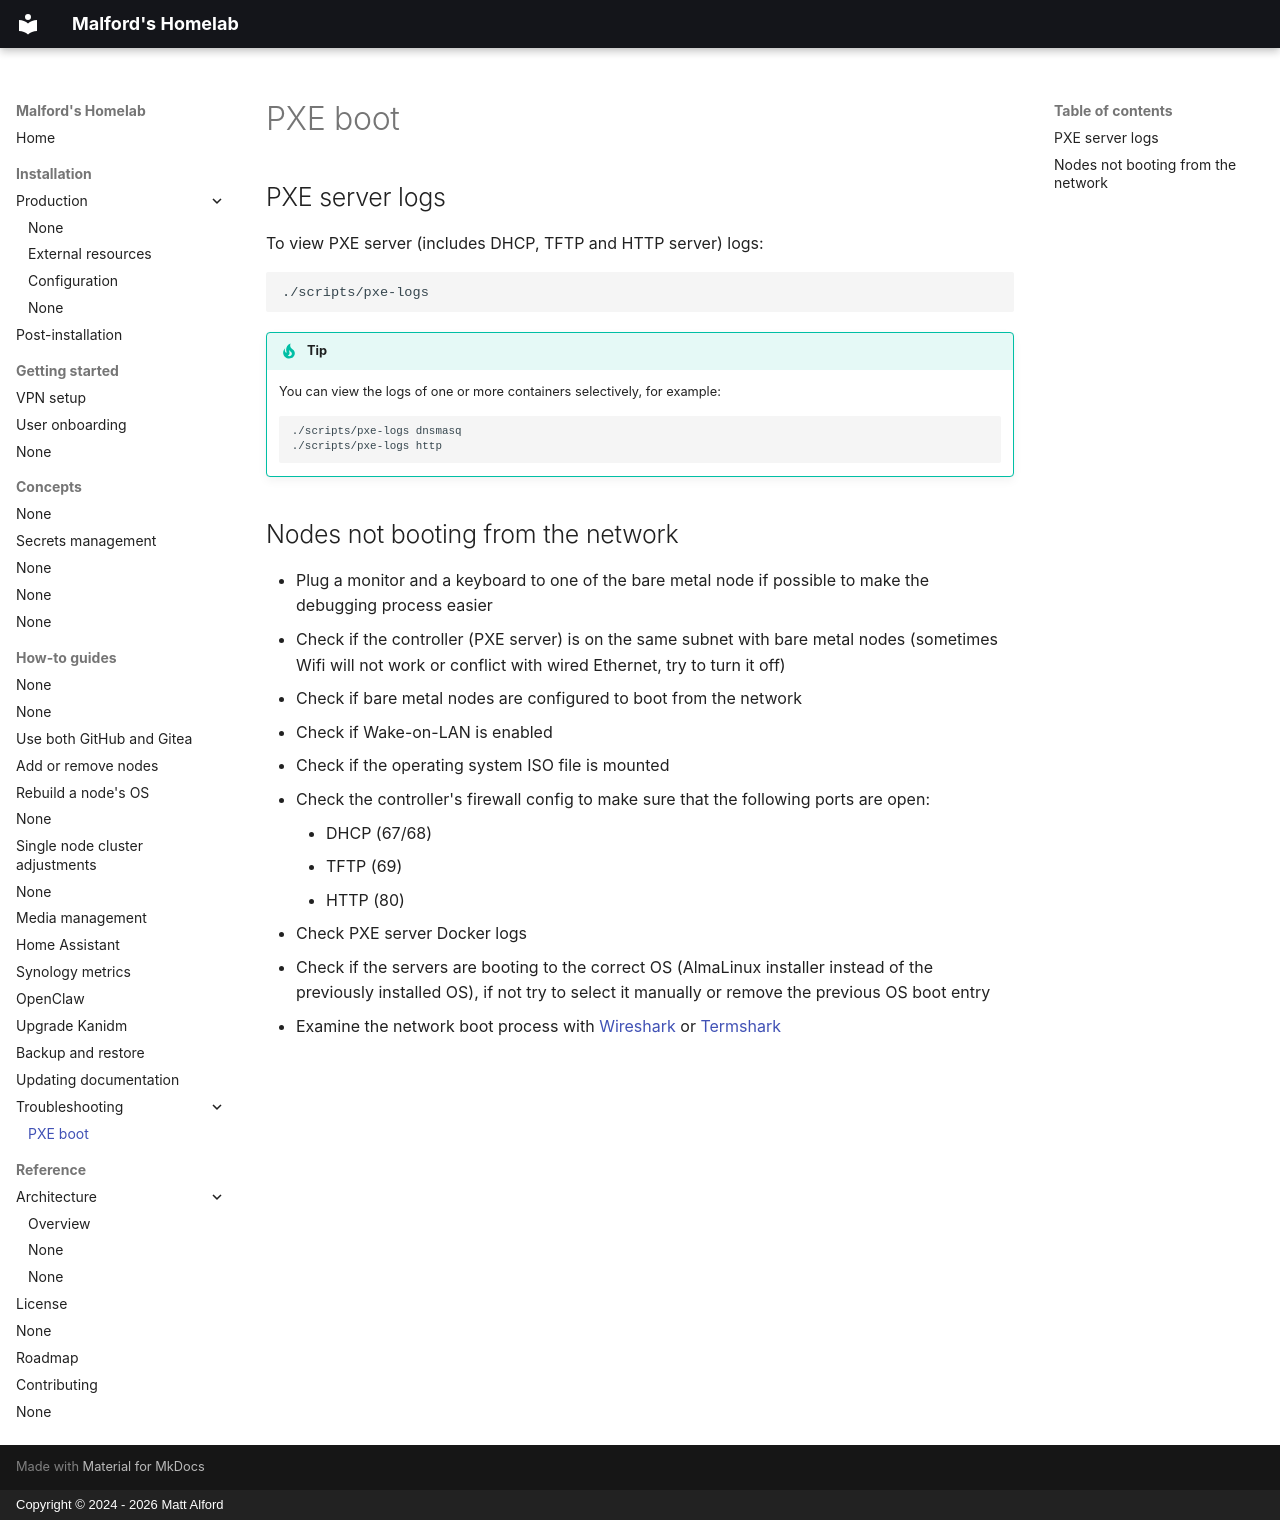

repository: malford/homelab · page: how-to-guides/troubleshooting/pxe-boot/index.html · generator: mkdocs · copyright: Copyright © 2024 - 2026 Matt Alford

# PXE boot

## PXE server logs

To view PXE server (includes DHCP, TFTP and HTTP server) logs:

```sh
./scripts/pxe-logs
```

!!! tip

    You can view the logs of one or more containers selectively, for example:

    ```sh
    ./scripts/pxe-logs dnsmasq
    ./scripts/pxe-logs http
    ```

## Nodes not booting from the network

- Plug a monitor and a keyboard to one of the bare metal node if possible to make the debugging process easier
- Check if the controller (PXE server) is on the same subnet with bare metal nodes (sometimes Wifi will not work or conflict with wired Ethernet, try to turn it off)
- Check if bare metal nodes are configured to boot from the network
- Check if Wake-on-LAN is enabled
- Check if the operating system ISO file is mounted
- Check the controller's firewall config to make sure that the following ports are open:
    - DHCP (67/68)
    - TFTP (69)
    - HTTP (80)
- Check PXE server Docker logs
- Check if the servers are booting to the correct OS (AlmaLinux installer instead of the previously installed OS), if not try to select it manually or remove the previous OS boot entry
- Examine the network boot process with [Wireshark](https://www.wireshark.org) or [Termshark](https://termshark.io)
